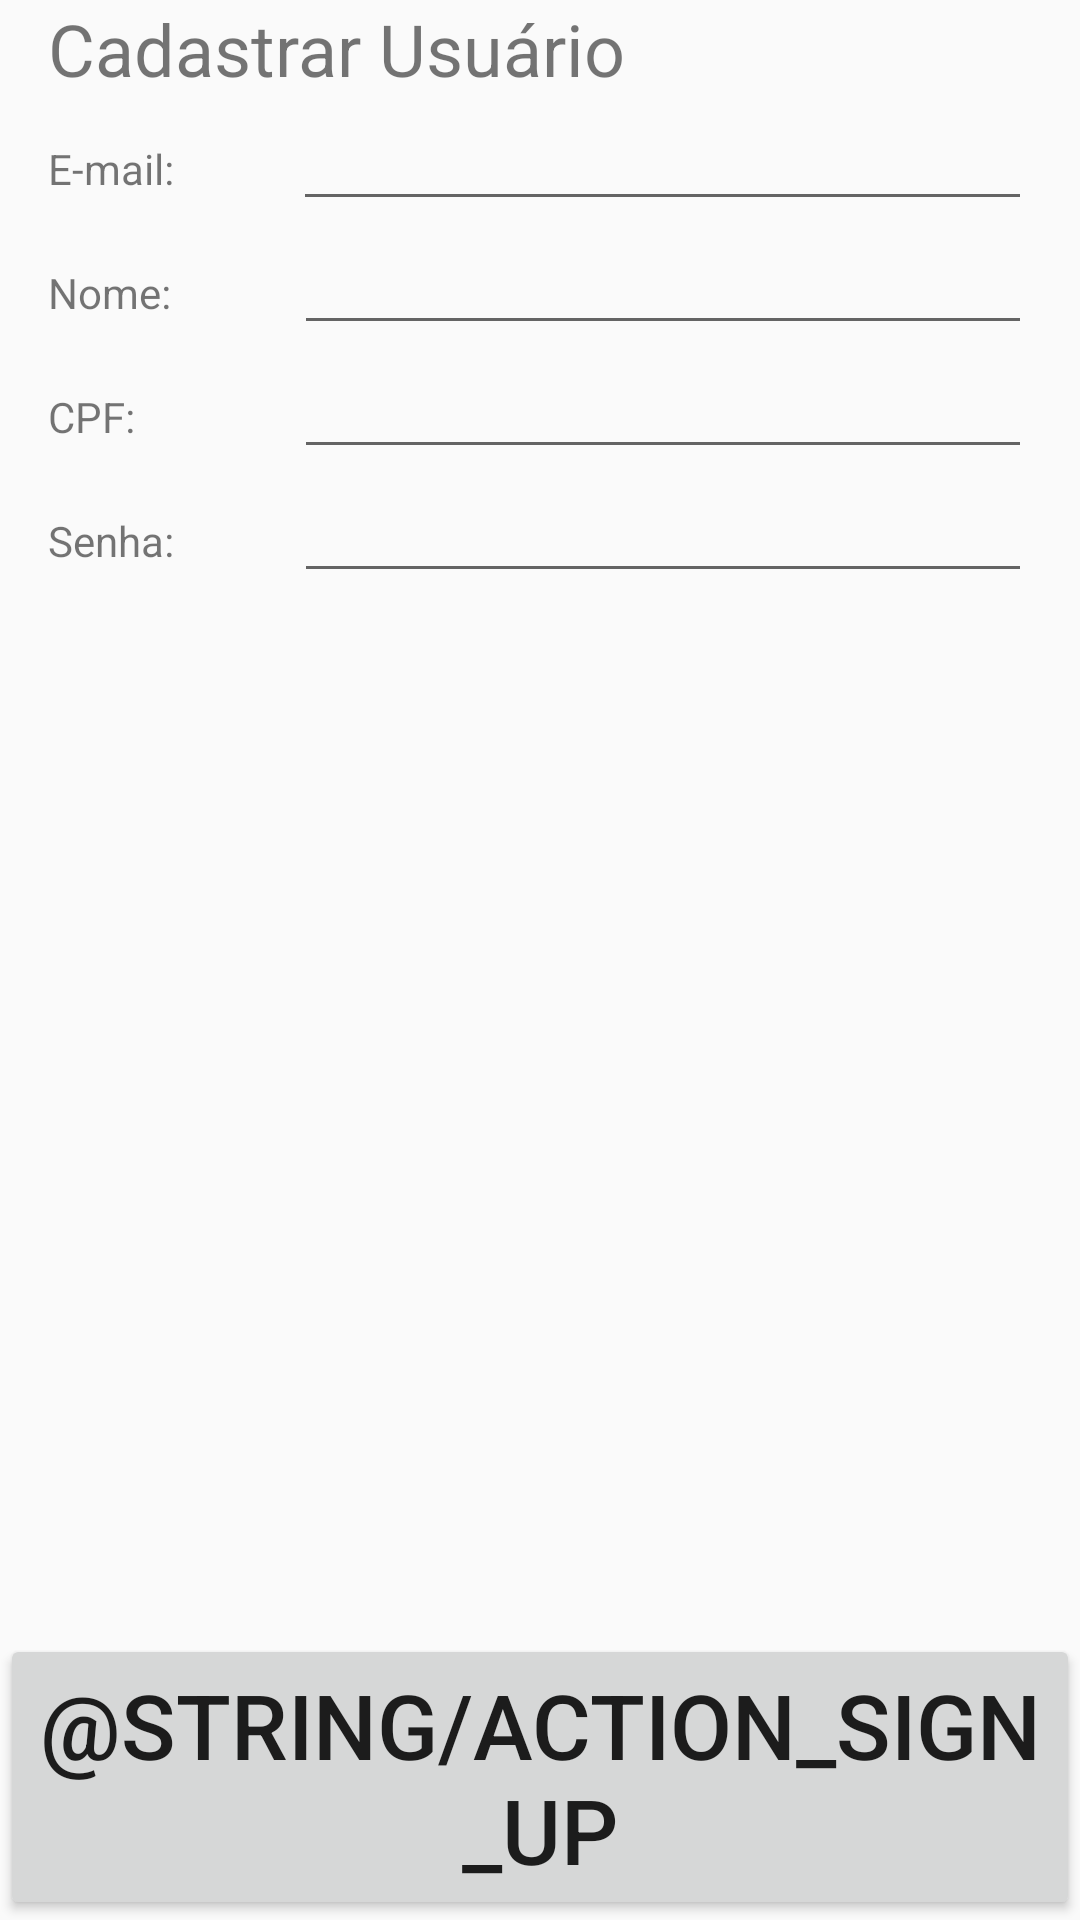

Here is an Android app screen rendered from its layout file. Give the layout XML and the strings, colors and styles it references.
<!-- AndroidManifest.xml: application theme AppTheme -->
<!-- res/layout/activity_adicionar_usuario.xml -->
<?xml version="1.0" encoding="utf-8"?>
<android.support.constraint.ConstraintLayout xmlns:android="http://schemas.android.com/apk/res/android"
    xmlns:app="http://schemas.android.com/apk/res-auto"
    xmlns:tools="http://schemas.android.com/tools"
    android:layout_width="match_parent"
    android:layout_height="match_parent"
    tools:context=".AdicionarUsuario">

    <LinearLayout
        android:id="@+id/linearLayout"
        android:layout_width="match_parent"
        android:layout_height="match_parent"
        android:layout_marginEnd="16dp"
        android:layout_marginLeft="16dp"
        android:layout_marginRight="16dp"
        android:layout_marginStart="16dp"
        android:orientation="vertical"
        app:layout_constraintEnd_toEndOf="parent"
        app:layout_constraintStart_toStartOf="parent">

        <LinearLayout
            android:layout_width="wrap_content"
            android:layout_height="150dp"
            android:layout_weight="4"
            android:orientation="vertical">


            <TextView
                android:id="@+id/textAddUsuario"
                android:layout_width="match_parent"
                android:layout_height="wrap_content"
                android:text="Cadastrar Usuário"
                android:textSize="24sp" />

            <LinearLayout
                android:layout_width="match_parent"
                android:layout_height="wrap_content"
                android:orientation="horizontal">

                <TextView
                    android:id="@+id/emailLabel"
                    android:layout_width="163dp"
                    android:layout_height="wrap_content"
                    android:layout_weight="1"
                    android:text="E-mail:" />

                <EditText
                    android:id="@+id/cEmail"
                    android:layout_width="match_parent"
                    android:layout_height="wrap_content"
                    android:layout_weight="1"
                    android:ems="10"
                    android:inputType="textEmailAddress" />

            </LinearLayout>

            <LinearLayout
                android:layout_width="match_parent"
                android:layout_height="wrap_content"
                android:orientation="horizontal">

                <TextView
                    android:id="@+id/nomeLabel"
                    android:layout_width="164dp"
                    android:layout_height="wrap_content"
                    android:layout_weight="1"
                    android:text="Nome:" />

                <EditText
                    android:id="@+id/cNome"
                    android:layout_width="match_parent"
                    android:layout_height="wrap_content"
                    android:layout_weight="1"
                    android:ems="10"
                    android:inputType="textPersonName" />

            </LinearLayout>

        <LinearLayout
            android:layout_width="match_parent"
            android:layout_height="wrap_content"
            android:orientation="horizontal">

            <TextView
                android:id="@+id/cpfLabel"
                android:layout_width="164dp"
                android:layout_height="wrap_content"
                android:layout_weight="1"
                android:text="CPF:" />

            <EditText
                android:id="@+id/cCpf"
                android:layout_width="match_parent"
                android:layout_height="wrap_content"
                android:layout_weight="1"
                android:ems="10"
                android:inputType="text" />

        </LinearLayout>
            <LinearLayout
                android:layout_width="match_parent"
                android:layout_height="wrap_content"
                android:orientation="horizontal">

                <TextView
                    android:id="@+id/senhaLabel"
                    android:layout_width="164dp"
                    android:layout_height="wrap_content"
                    android:layout_weight="1"
                    android:text="Senha:" />

                <EditText
                    android:id="@+id/cSenha"
                    android:layout_width="match_parent"
                    android:layout_height="wrap_content"
                    android:layout_weight="1"
                    android:ems="10"
                    android:inputType="textPassword" />

            </LinearLayout>
        </LinearLayout>
    </LinearLayout>

    <Button
        android:id="@+id/btn"
        android:layout_width="match_parent"
        android:layout_height="wrap_content"
        android:layout_weight="6"
        android:text="@string/action_sign_up"
        android:textSize="30sp"
        app:layout_constraintBottom_toBottomOf="parent" />
</android.support.constraint.ConstraintLayout>
<!-- resources referenced by this layout -->
<resources>
  <style name="AppTheme" parent="Theme.AppCompat.Light.DarkActionBar">
          
          <item name="actionBarStyle">@style/Barra</item>
          <item name="colorPrimary">@color/colorPrimary</item>
          <item name="colorPrimaryDark">@color/colorPrimaryDark</item>
          <item name="colorAccent">@color/colorAccent</item>
      </style>
  <style name="Barra" parent="Widget.AppCompat.Light.ActionBar.Solid.Inverse">
          <item name="displayOptions">showHome|useLogo</item>
          <item name="logo">@drawable/vant_branca</item>
      </style>
  <color name="colorPrimary">#29ab00</color>
  <color name="colorPrimaryDark">#29ab00</color>
  <color name="colorAccent">#FF4081</color>
</resources>
